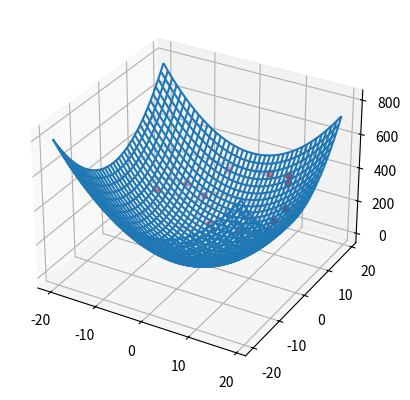
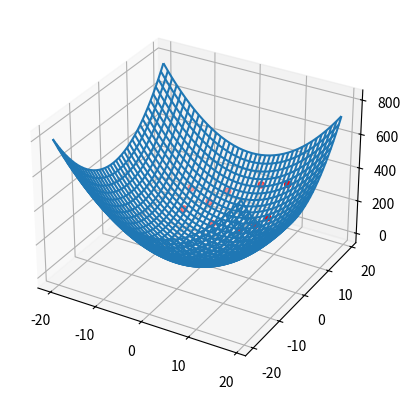
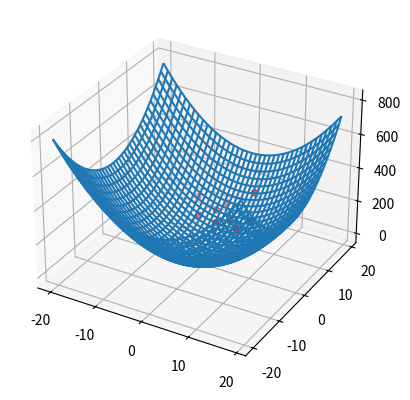
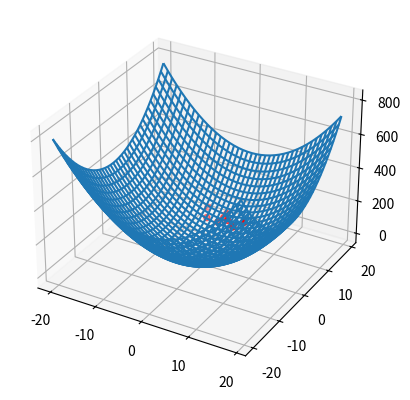
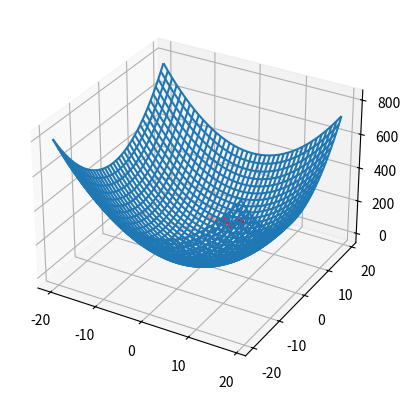
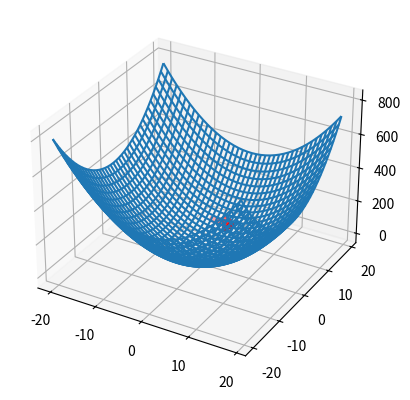
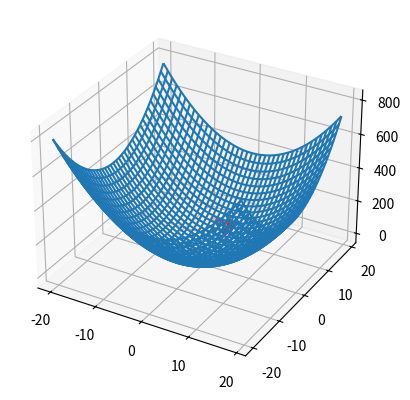
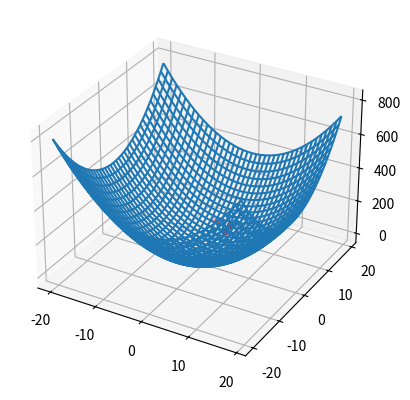
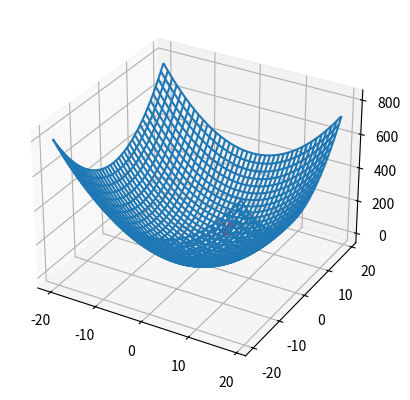
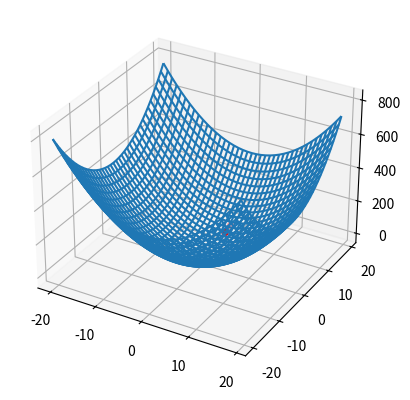
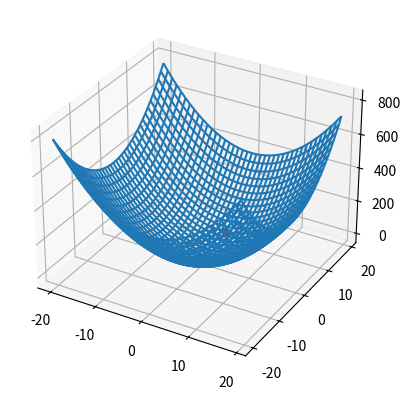

Write the Python code that produced these figures, in order.
import numpy as np
from matplotlib import pyplot  as plt
from matplotlib import cm
from mpl_toolkits.mplot3d import Axes3D
from time import sleep as Sleep
from mpl_toolkits.mplot3d.axes3d import get_test_data


class Particle():
    def __init__(self, Point,beta):
        self.__Point = Point
        self.__Z = CostFunction(self.get_X(), self.get_Y())
        self.__AdaptationFunctionValue=AdaptationFunction(self.get_Z(),beta)
        self.__m=None
        self.__M=None
        self.__Fg={"Fgx":None,"Fgy":None}
        self.__a={"ax":None,"ay":None}
        self.__V={"vx":0,"vy":0}


    def get_X(self):
        return self.__Point["X"]

    def get_Y(self):
        return self.__Point["Y"]

    def get_Z(self):
        return self.__Z

    def get_m(self):
        return self.__m

    def get_M(self):
        return self.__M

    def get_Fgx(self):
        return self.__Fg["Fgx"]

    def get_Fgy(self):
        return self.__Fg["Fgy"]

    def get_ax(self):
        return self.__a["ax"]

    def get_ay(self):
        return self.__a["ay"]

    def get_Vx(self):
        return self.__V["vx"]

    def get_Vy(self):
        return self.__V["vy"]

    def get_AdaptationFunctionValue(self):
        return self.__AdaptationFunctionValue



    def AdaptationFunctionAndCostFunctionValueSet(self,X,Y,beta):
        self.__Z=CostFunction(X,Y)
        self.__AdaptationFunctionValue = AdaptationFunction(self.get_Z(), beta)


    def set_Z(self, CostFunctionValue):
        self.__Z = CostFunctionValue

    def set_Point(self, X, Y):
        self.__Point = {"X": X, "Y": Y}

    def set_X(self, X):
        self.__Point["X"] = X

    def set_Y(self, Y):
        self.__Point["Y"] = Y

    def set_a(self, ax,ay):
        self.__a={"ax": ax, "ay": ay}

    def set_M(self,M):
        self.__M=M

    def set_m(self,m):
        self.__m=m

    def set_Fg(self,Fgx,Fgy):
        self.__Fg={"Fgx":Fgx,"Fgy":Fgy}

    def set_V(self,Vx,Vy):
        self.__V={"vx":Vx,"vy":Vy}



def CreateSetOfParticles(NumberOfParticles, Xmin, Xmax, Ymin, Ymax,beta):
    SetOfParticles = []
    for index in range(NumberOfParticles):
        X = round(np.random.uniform(Xmin, Xmax), 3)
        Y = round(np.random.uniform(Ymin, Ymax), 3)
        Point = {"X": X, "Y": Y}
        SetOfParticles.append(Particle(Point,beta))
    return SetOfParticles

def ComputeGravitationalConstant(G0,t0,beta,t):
    if t is 0:
        return G0
    else:
        return G0*((t0/t)**beta)

def CostFunctionForPlot(X, Y):
    return X ** 2 + Y ** 2

def CostFunction(X, Y):
    if (X==None or Y==None):
        return None
    else:
        return X ** 2 + Y ** 2

def AdaptationFunction(CostFunction,beta):
    if CostFunction==None:
        return None
    else:
        result = -beta *CostFunction
        return result

def SearchForTheBestAndTheWorstAdaptationFunctionValues(SetOfParticles):
    TheBestValue=SetOfParticles[0].get_AdaptationFunctionValue()
    TheWorstValue=SetOfParticles[0].get_AdaptationFunctionValue()
    IndexOfTheBestParticle=0
    IndexOfTheWorstParticle=0
    index=0
    if len(SetOfParticles)<=1:
        return TheBestValue, TheWorstValue, IndexOfTheBestParticle, IndexOfTheWorstParticle
    else:
        for Particle in SetOfParticles:
            if Particle.get_AdaptationFunctionValue()>TheBestValue:
                TheBestValue=Particle.get_AdaptationFunctionValue()
                IndexOfTheBestParticle=index
            if Particle.get_AdaptationFunctionValue()<TheWorstValue:
                TheWorstValue=Particle.get_AdaptationFunctionValue()
                IndexOfTheWorstParticle=index
            index=index+1
        return TheBestValue,TheWorstValue,IndexOfTheBestParticle,IndexOfTheWorstParticle




def ComputeGravityMassesForParticles(SetOfParticles,fBest,fWorst):
    for particle in SetOfParticles:
        fi=particle.get_AdaptationFunctionValue()
        Mi = GravityMass(fi, fBest, fWorst)
        particle.set_M(Mi)

def GravityMass(fi,fBest,fWorst):
    return 1000*((fi-fWorst)/(fBest-fWorst))

def ComputeInertialMassesOfParticles(SetOfParticles):
    SumOfGravityMasses=0
    for particle in SetOfParticles:
        SumOfGravityMasses=SumOfGravityMasses+particle.get_M()
    for particle in SetOfParticles:
        mi = particle.get_M() / SumOfGravityMasses
        particle.set_m(mi)

def ComputeDistanceBeetweenTwoParticles(Particle_I, Particle_J):
    if ((Particle_I.get_X()==None and Particle_I.get_Y()==None) or (Particle_J.get_X()==None and Particle_J.get_Y()==None)):
        return None
    else:
        X = Particle_J.get_X() - Particle_I.get_X()
        Y = Particle_J.get_Y() - Particle_I.get_Y()
        Rij = np.sqrt(X ** 2 + Y ** 2)
        return Rij

def ComputeNetForcesForParticles(SetOfParticles,G,epsilon):
    for Particle_I in SetOfParticles:
        if Particle_I.get_M()==0:
            Particle_I.set_Fg(None, None)
        else:
            FijX=0
            FijY=0
            alfa = round(np.random.uniform(0, 1), 3)
            for Particle_J in SetOfParticles:
                if Particle_J.get_M() != 0:
                    if Particle_J is not Particle_I:
                        Rij = ComputeDistanceBeetweenTwoParticles(Particle_I, Particle_J)
                        FijX = FijX + G * ((Particle_I.get_M() * Particle_J.get_M()) / (Rij + epsilon)) \
                               * (Particle_J.get_X() - Particle_I.get_X())
                        FijY = FijY + G * ((Particle_I.get_M() * Particle_J.get_M()) / (Rij + epsilon)) \
                               * (Particle_J.get_Y() - Particle_I.get_Y())

            Particle_I.set_Fg(alfa*FijX,alfa*FijY)
            print('o')

def ComputeAccelerationsForParticles(SetOfParticles):
    for Particle_I in SetOfParticles:
        if Particle_I.get_m()==0:
            Particle_I.set_a(None, None)
        else:
            aix = Particle_I.get_Fgx() / Particle_I.get_m()
            aiy = Particle_I.get_Fgy() / Particle_I.get_m()
            Particle_I.set_a(aix, aiy)
            print('o')


def ComputeVelocityForParticles(SetOfParticles):
    for Particle_I in SetOfParticles:
        if (Particle_I.get_ax()==None) and (Particle_I.get_ay()==None):
            Particle_I.set_V(None, None)
        else:
            alfa=round(np.random.uniform(0,1), 3)
            vix=alfa*Particle_I.get_Vx()+Particle_I.get_ax()
            viy=alfa*Particle_I.get_Vy()+Particle_I.get_ay()
            Particle_I.set_V(vix,viy)
            print('o')

def ComputeCordinatesForParticles(SetOfParticles):
    for Particle_I in SetOfParticles:
        if (Particle_I.get_Vx()==None) and (Particle_I.get_Vy()==None):
            Particle_I.set_Point(None, None)
        else:
            x = Particle_I.get_X() + Particle_I.get_Vx()
            y = Particle_I.get_Y() + Particle_I.get_Vy()
            Particle_I.set_Point(x, y)
            print('o')


def ComputeAdaptationFunctionAndCostFunctionValues(SetOfParticles,beta):
    #self.__Z=CostFunction(X,Y)
    #self.__AdaptationFunctionValue = AdaptationFunction(self.get_Z(), beta)
    for particle in SetOfParticles:
        particle.AdaptationFunctionAndCostFunctionValueSet(particle.get_X(),particle.get_Y(),beta)

def plot3DGraph(Xmin, Xmax, Ymin, Ymax, Zmin, Zmax, SetOfParticles):
    fig = plt.figure()
    PositionsOfParticlesIn_Xaxis = []
    PositionsOfParticlesIn_Yaxis = []
    PositionsOfParticlesIn_Zaxis = []
    for particle in SetOfParticles:
        PositionsOfParticlesIn_Xaxis.append(particle.get_X())
        PositionsOfParticlesIn_Yaxis.append(particle.get_Y())
        PositionsOfParticlesIn_Zaxis.append(particle.get_Z())

    ax = fig.add_subplot(1, 1, 1, projection='3d')
    X = np.arange(Xmin, Xmax, 1)
    Y = np.arange(Ymin, Ymax, 1)
    X, Y = np.meshgrid(X, Y)
    Z = CostFunctionForPlot(X, Y)
    ax.plot_wireframe(X, Y, Z, rstride=1, cstride=1)
    ax.scatter(PositionsOfParticlesIn_Xaxis, PositionsOfParticlesIn_Yaxis, PositionsOfParticlesIn_Zaxis, c='r',
               marker='o')
    plt.show()
    plt.close('all')


if __name__ == '__main__':
    '''
        Set optimalization parameters, such as:
            λ -  absortion parameter
            β0 - maximal atractiveness

    '''

    NumberOfParticles = 12
    TotalTime=30
    Gt0=0.0001
    t0=1
    beta=0.98
    epsilon=8000
    '''
            Set dimentions of 3D plot, such as:
               Xmin,Xmax,Ymin,Ymax
               Zmin,Zmax - optionally

    '''
    Xmin = -20
    Xmax = 20
    Ymin = -20
    Ymax = 20
    Zmin = 0
    Zmax = 100
    BestParticle = None
    IndexOfTheBestParticle=None
    IndexOfTheWorstParticle=None
    # Fireflies initialization
    SetOfParticles = CreateSetOfParticles(NumberOfParticles, Xmin, Xmax, Ymin, Ymax,beta)
    t = 0
    while t < TotalTime and len(SetOfParticles)>1:
        G = ComputeGravitationalConstant(Gt0, t0, beta, t)
      #  indeks=3
        fBest, fWorst,IndexOfTheBestParticle,IndexOfTheWorstParticle = SearchForTheBestAndTheWorstAdaptationFunctionValues(SetOfParticles)
        ComputeGravityMassesForParticles(SetOfParticles,fBest,fWorst)
        ComputeInertialMassesOfParticles(SetOfParticles)
 #       prev_Fx = SetOfParticles[indeks].get_Fgx()
  #      prev_Fy = SetOfParticles[indeks].get_Fgy()
        ComputeNetForcesForParticles(SetOfParticles,G,epsilon)
   #     prev_ax = SetOfParticles[indeks].get_ax()
    #    prev_ay = SetOfParticles[indeks].get_ay()
        ComputeAccelerationsForParticles(SetOfParticles)
     #   prev_Vx = SetOfParticles[indeks].get_Vx()
      #  prev_Vy = SetOfParticles[indeks].get_Vy()
        ComputeVelocityForParticles(SetOfParticles)
    #    prev_x=SetOfParticles[indeks].get_X()
     #   prev_y=SetOfParticles[indeks].get_Y()
        ComputeCordinatesForParticles(SetOfParticles)
        ComputeAdaptationFunctionAndCostFunctionValues(SetOfParticles,beta)
        removedParticle=SetOfParticles.pop(IndexOfTheWorstParticle)
        fBest,fWorst,IndexOfTheBestParticle,IndexOfTheWorstParticle=\
            SearchForTheBestAndTheWorstAdaptationFunctionValues(SetOfParticles)
        t = t + 1
        BestParticle=SetOfParticles[IndexOfTheBestParticle]
        plt.interactive(False)
        plot3DGraph(Xmin, Xmax, Ymin, Ymax, Zmin, Zmax, SetOfParticles)

    print("Xmin: ", BestParticle.get_X())
    print("Ymin: ", BestParticle.get_Y())
